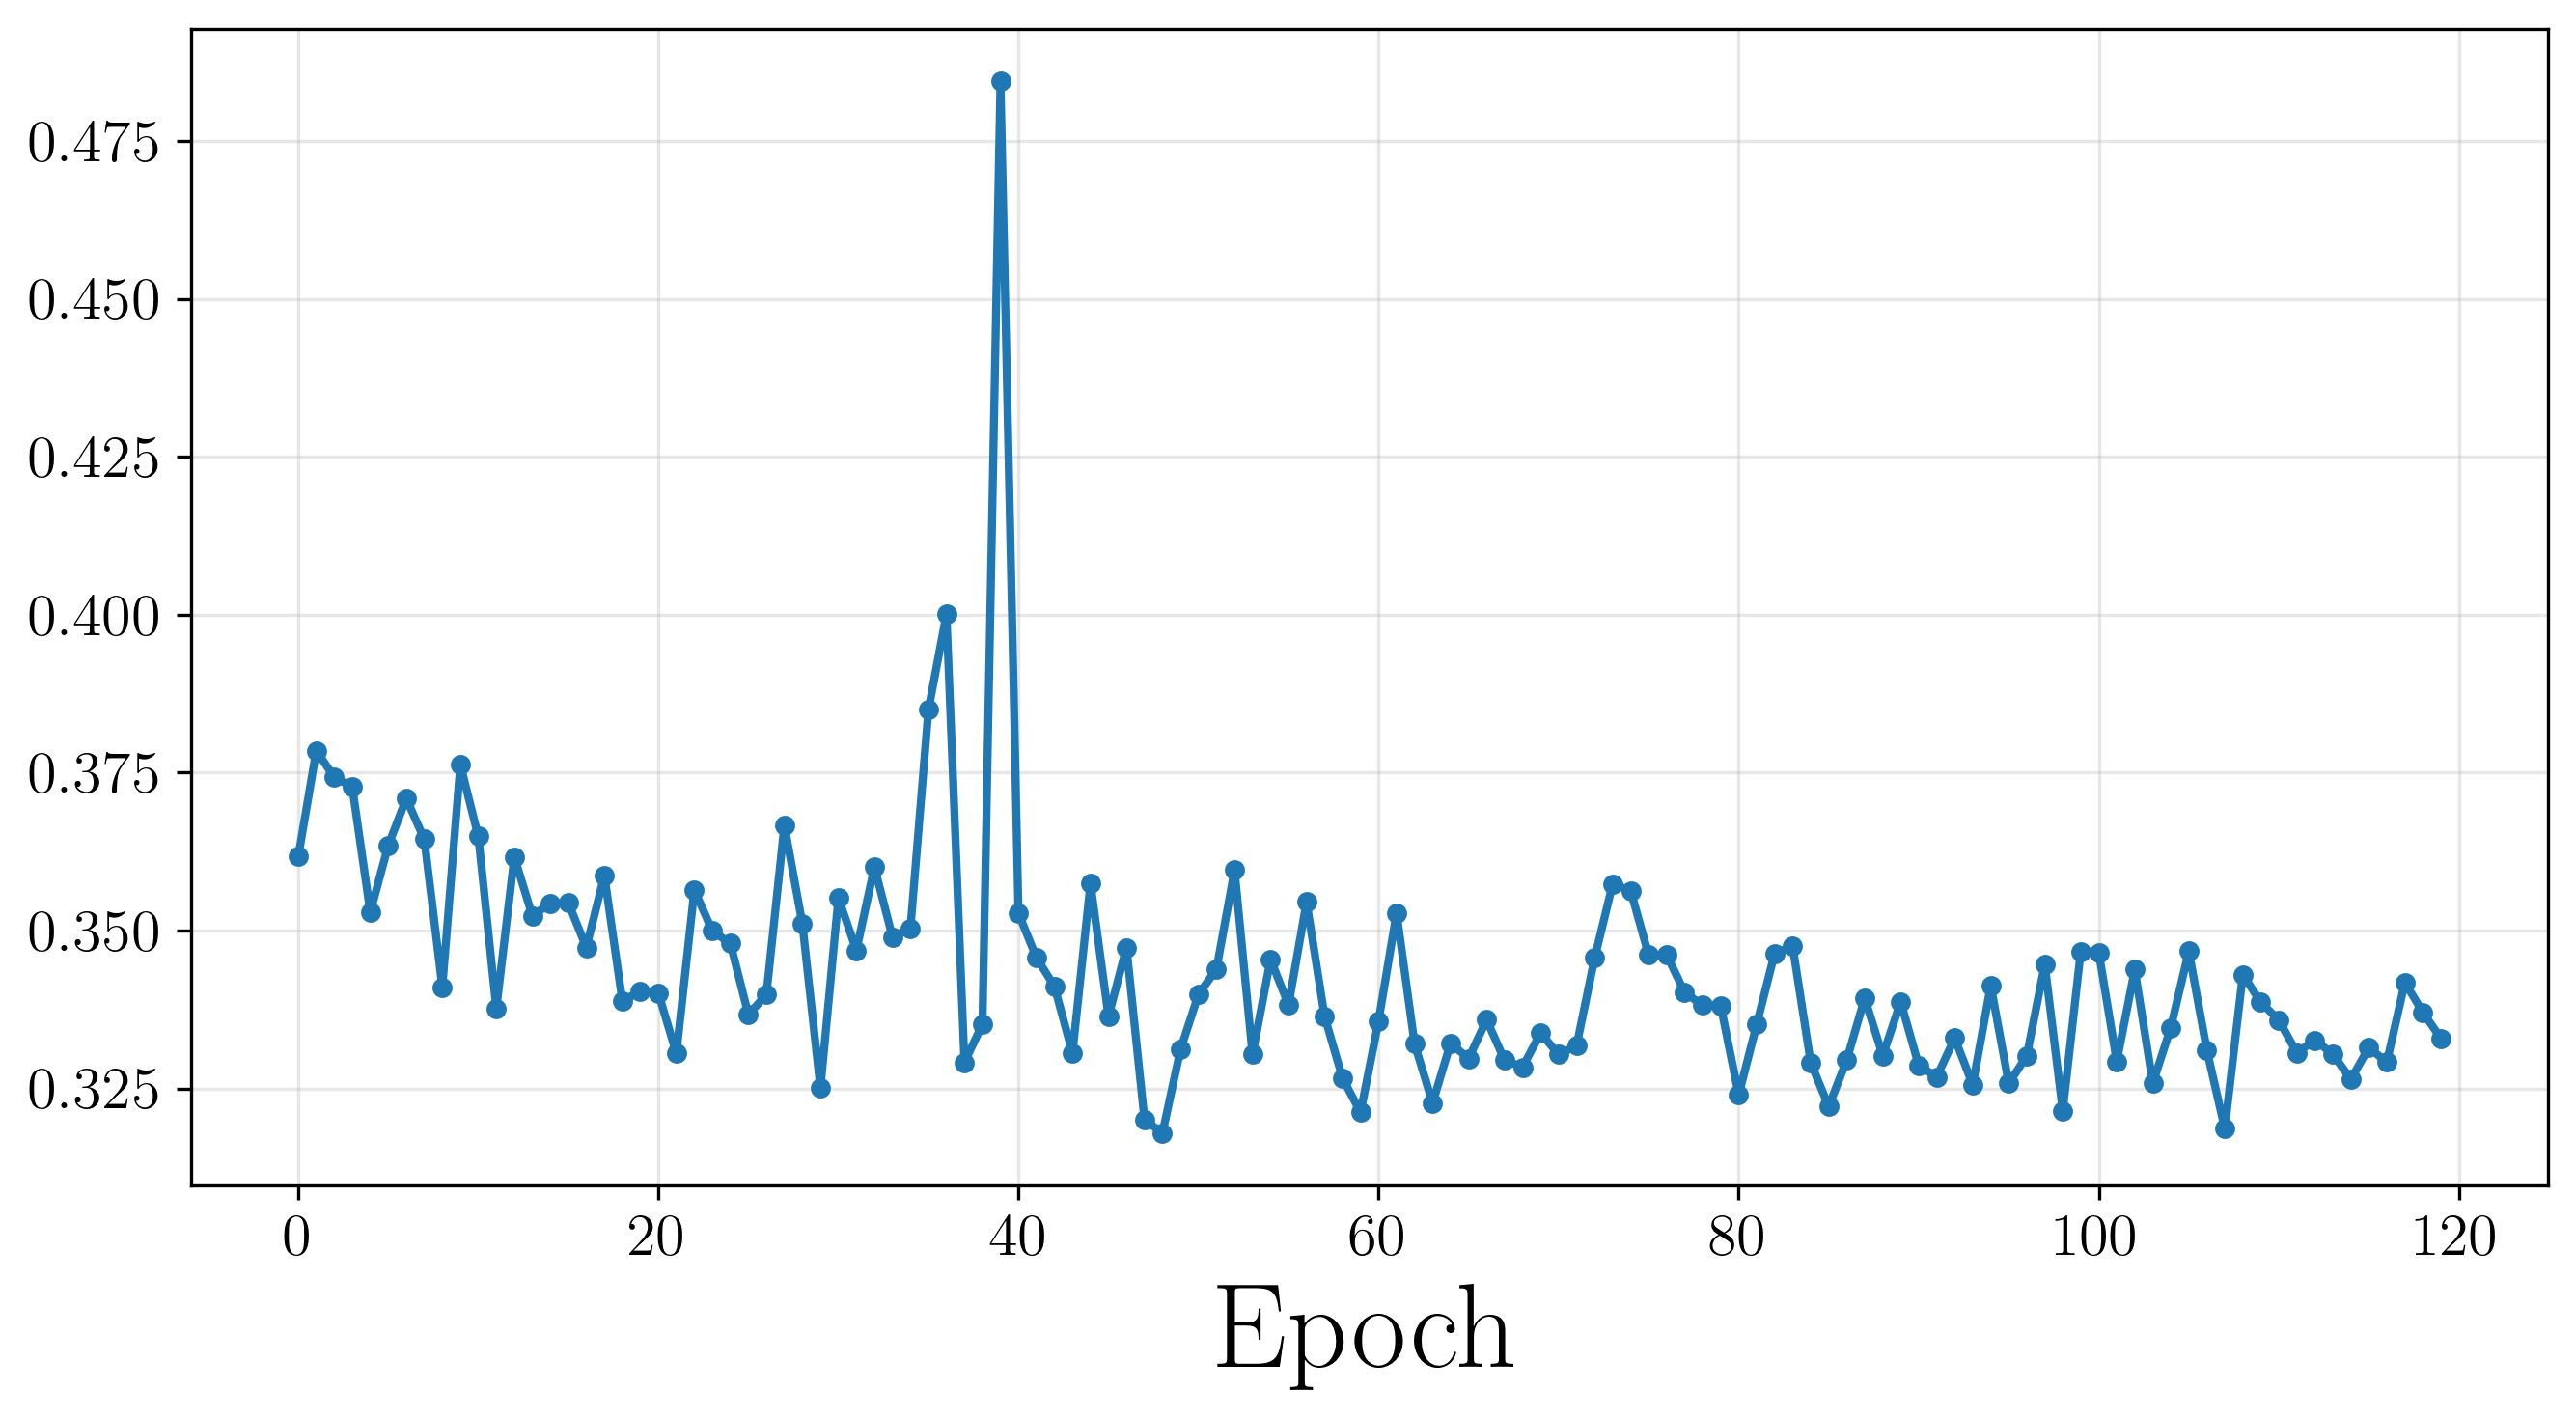

The file beside this chart, header and first rows:
Wall time, Step, Value
1777678114, 0, 0.3617
1777678116, 1, 0.3785
1777678118, 2, 0.3743
1777678119, 3, 0.3727
1777678121, 4, 0.3529
1777678123, 5, 0.3635
1777678125, 6, 0.3709
1777678127, 7, 0.3645
1777678129, 8, 0.3411
1777678131, 9, 0.3763
1777678133, 10, 0.3649
1777678135, 11, 0.3376
1777678137, 12, 0.3617
1777678139, 13, 0.3523
1777678141, 14, 0.3543
1777678143, 15, 0.3544
1777678145, 16, 0.3473
1777678147, 17, 0.3587
1777678148, 18, 0.3389
1777678150, 19, 0.3404
1777678152, 20, 0.3401
1777678154, 21, 0.3306
1777678156, 22, 0.3564
1777678158, 23, 0.3499
1777678160, 24, 0.348
1777678162, 25, 0.3367
1777678164, 26, 0.3399
1777678166, 27, 0.3667
1777678168, 28, 0.3511
1777678170, 29, 0.325
1777678172, 30, 0.3551
1777678174, 31, 0.3469
1777678176, 32, 0.3601
1777678178, 33, 0.349
1777678180, 34, 0.3503
1777678182, 35, 0.385
1777678184, 36, 0.4001
1777678186, 37, 0.3291
1777678188, 38, 0.3352
1777678190, 39, 0.4844
1777678192, 40, 0.3527
1777678194, 41, 0.3457
1777678196, 42, 0.3412
1777678198, 43, 0.3306
1777678200, 44, 0.3575
1777678202, 45, 0.3364
1777678204, 46, 0.3473
1777678206, 47, 0.32
1777678208, 48, 0.318
1777678210, 49, 0.3312
1777678212, 50, 0.3399
1777678214, 51, 0.3439
1777678216, 52, 0.3596
1777678218, 53, 0.3304
1777678220, 54, 0.3455
1777678222, 55, 0.3382
1777678224, 56, 0.3545
1777678226, 57, 0.3364
1777678228, 58, 0.3266
1777678229, 59, 0.3212
... 60 more rows
